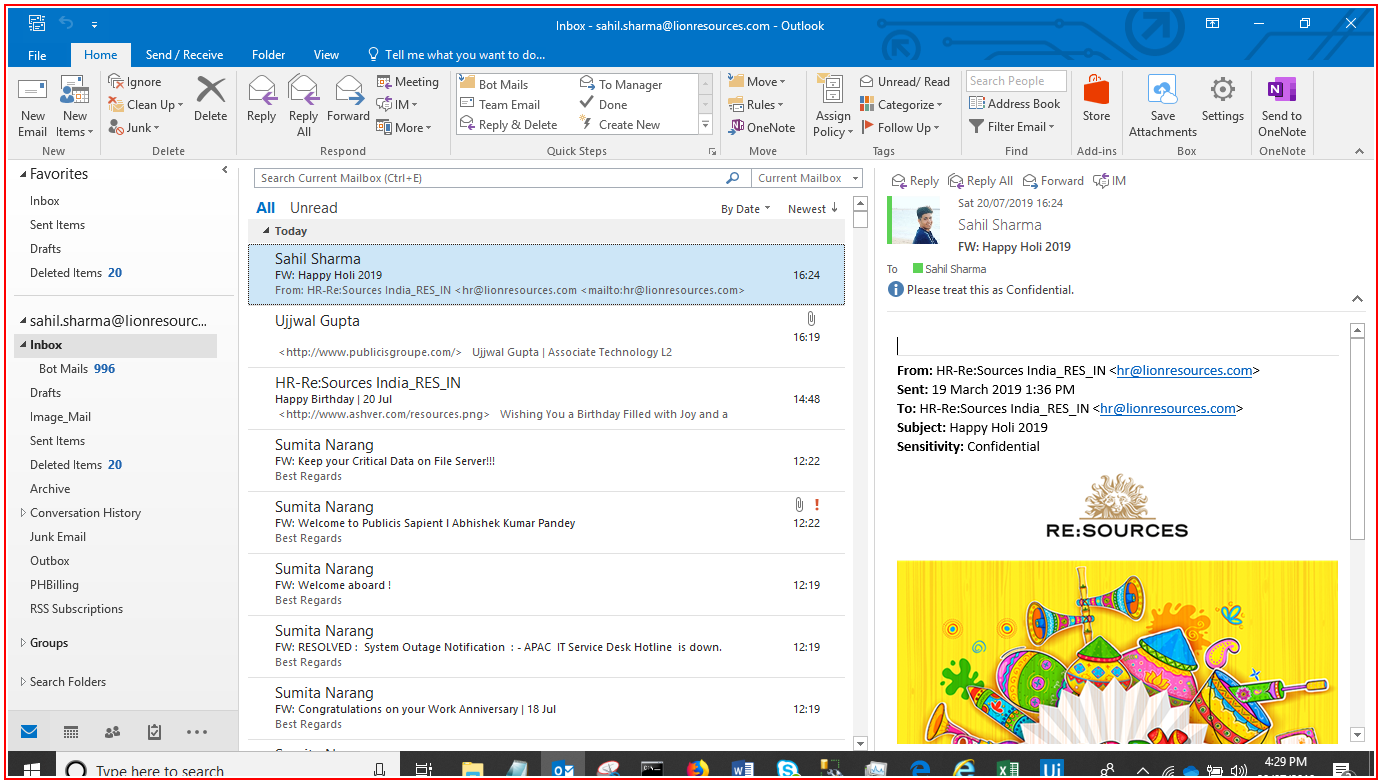
Task: Robotic Enterprise Framework
Workflow: Read_Email

Step 1 [try]: Activate 'NetUIHWND' on the element in window 'Inbox - *- Outlook' (outlook.exe)

Step 2: Attach Window 'OUTLOOK.EXE Inbox' on the element in window 'Inbox - * - Outlook' (outlook.exe) (no picture)

Step 3 [try]: Activate 'OutlookGrid' on the element in window 'Table View' (no picture)

Step 4: type a value into the element in window 'Table View' (no picture)

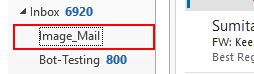
Step 5: click on the outline item 'Image_Mail'